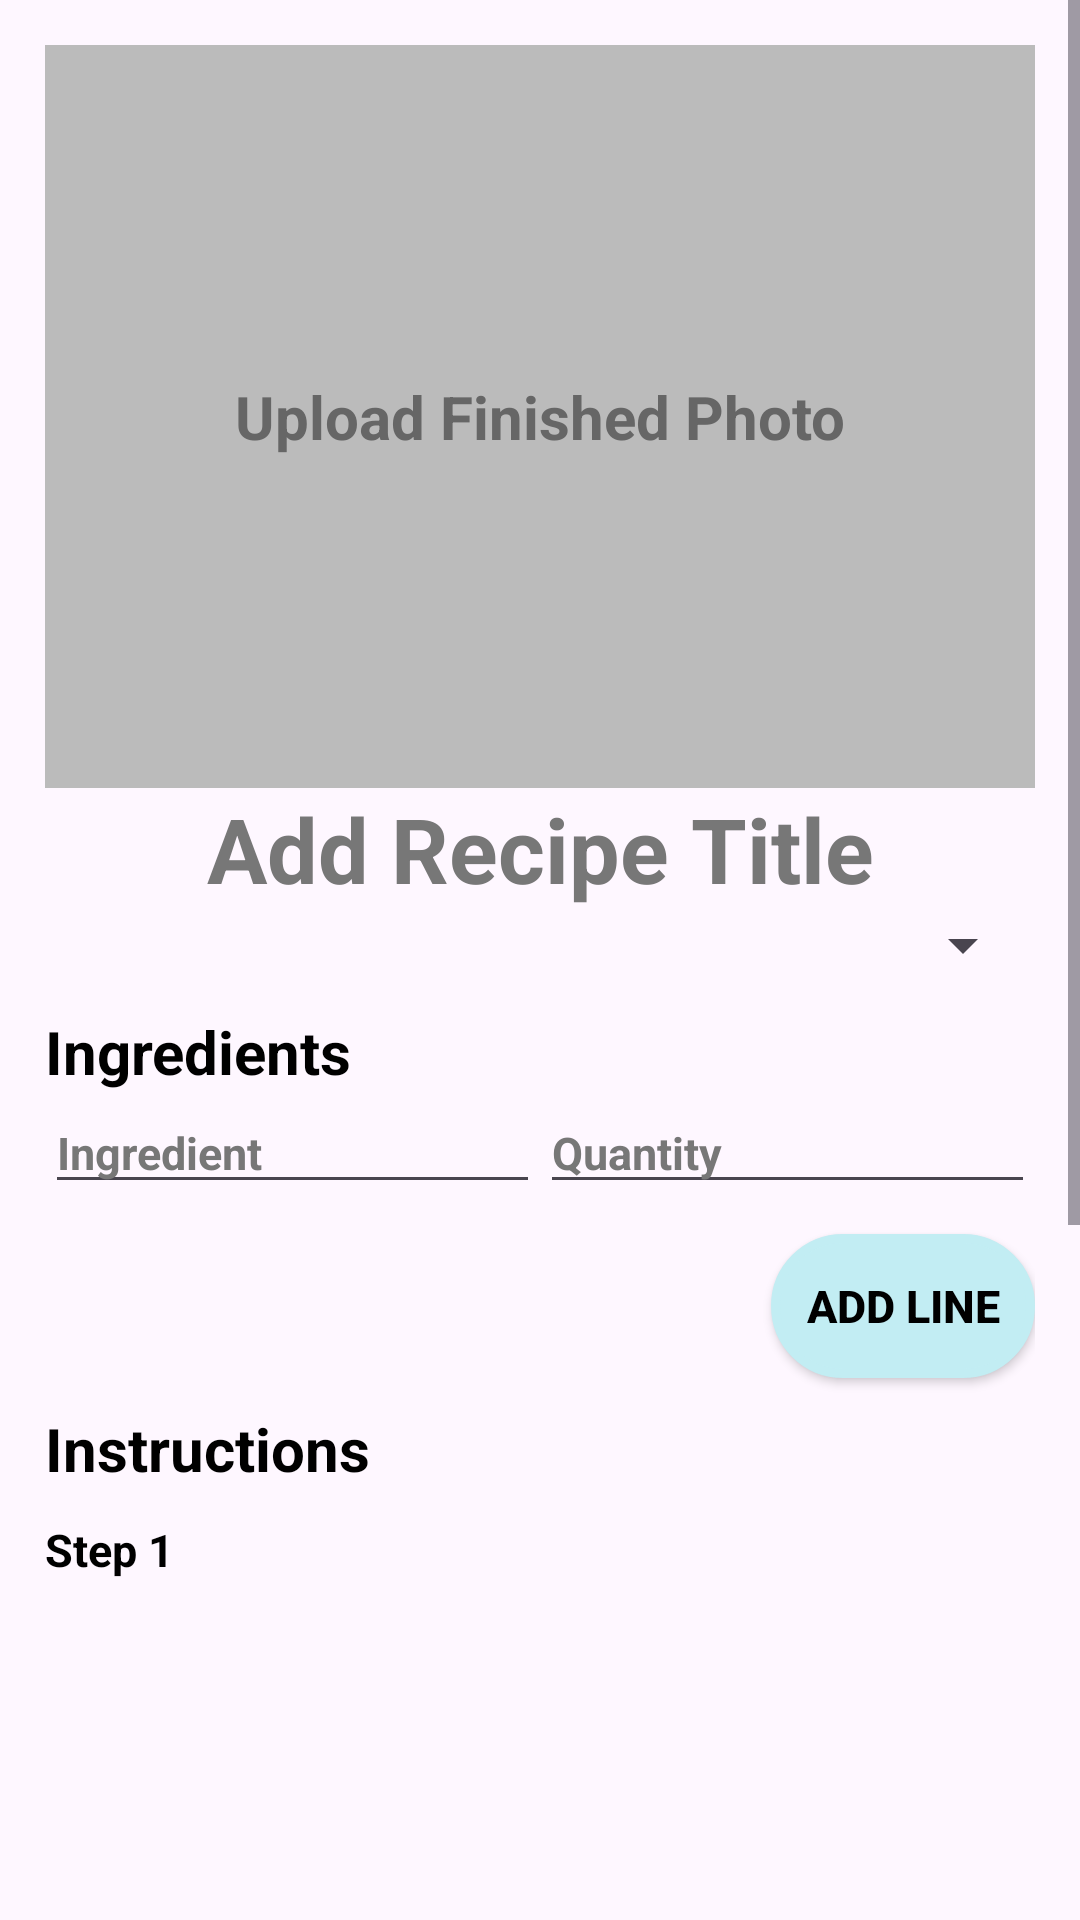

Produce the Android XML layout that renders to this screen, including the resource entries it uses.
<!-- AndroidManifest.xml: application theme Theme.Demoproject -->
<!-- res/layout/fragment_post.xml -->
<?xml version="1.0" encoding="utf-8"?>
<ScrollView xmlns:android="http://schemas.android.com/apk/res/android"
    xmlns:app="http://schemas.android.com/apk/res-auto"
    xmlns:tools="http://schemas.android.com/tools"
    android:layout_width="match_parent"
    android:layout_height="match_parent"
    tools:context=".fragments.PostFragment">

    <androidx.constraintlayout.widget.ConstraintLayout
        android:layout_width="match_parent"
        android:layout_height="wrap_content"
        android:padding="15dp">

        <androidx.constraintlayout.widget.ConstraintLayout
            android:id="@+id/finished_photo_layout"
            android:layout_width="match_parent"
            android:layout_height="wrap_content"
            android:clickable="true"
            android:focusable="true"
            android:foreground="?attr/selectableItemBackground"
            app:layout_constraintTop_toTopOf="parent">

            <ImageView
                android:id="@+id/finished_photo"
                android:layout_width="0dp"
                android:layout_height="0dp"
                app:layout_constraintDimensionRatio="4:3"
                app:layout_constraintTop_toTopOf="parent"
                app:layout_constraintBottom_toBottomOf="parent"
                app:layout_constraintStart_toStartOf="parent"
                app:layout_constraintEnd_toEndOf="parent"
                android:scaleType="centerCrop"
                android:adjustViewBounds="true" />

            <TextView
                android:id="@+id/finished_text"
                android:layout_width="0dp"
                android:layout_height="0dp"
                android:gravity="center"
                android:text="Upload Finished Photo"
                android:textSize="20sp"
                android:background="#BBBBBB"
                android:textColor="#666666"
                android:textStyle="bold"
                app:layout_constraintTop_toTopOf="@id/finished_photo"
                app:layout_constraintBottom_toBottomOf="@id/finished_photo"
                app:layout_constraintStart_toStartOf="@id/finished_photo"
                app:layout_constraintEnd_toEndOf="@id/finished_photo" />
        </androidx.constraintlayout.widget.ConstraintLayout>

        <EditText
            android:id="@+id/recipe_title"
            android:layout_width="match_parent"
            android:layout_height="wrap_content"
            android:background="@android:color/transparent"
            android:gravity="center"
            android:hint="Add Recipe Title"
            android:imeOptions="actionDone"
            android:inputType="text"
            android:textColorHint="#777777"
            android:textSize="30sp"
            android:textStyle="bold"
            app:layout_constraintTop_toBottomOf="@+id/finished_photo_layout" />

        <Spinner
            android:id="@+id/category_spinner"
            android:layout_width="match_parent"
            android:layout_height="wrap_content"
            app:layout_constraintTop_toBottomOf="@+id/recipe_title" />

        <TextView
            android:id="@+id/ingredient"
            android:layout_width="match_parent"
            android:layout_height="wrap_content"
            android:textSize="20sp"
            android:textColor="@color/black"
            android:textStyle="bold"
            android:text="Ingredients"
            app:layout_constraintTop_toBottomOf="@+id/category_spinner"
            android:layout_marginTop="10dp"/>

        <include
            android:id="@+id/ingredients_layout"
            layout="@layout/ingredient_layout"
            android:layout_width="0dp"
            android:layout_height="wrap_content"
            app:layout_constraintTop_toBottomOf="@id/ingredient"
            app:layout_constraintStart_toStartOf="parent"
            app:layout_constraintEnd_toEndOf="parent" />

        <androidx.appcompat.widget.AppCompatButton
            android:id="@+id/add_ingredient_button"
            android:layout_width="wrap_content"
            android:layout_height="wrap_content"
            android:textSize="15sp"
            android:textStyle="bold"
            android:textColor="@color/black"
            android:background="@drawable/add_background"
            app:layout_constraintEnd_toEndOf="parent"
            app:layout_constraintTop_toBottomOf="@+id/ingredients_layout"
            android:layout_marginTop="10dp"
            android:text="Add Line" />

        <TextView
            android:id="@+id/instruction"
            android:layout_width="match_parent"
            android:layout_height="wrap_content"
            android:textSize="20sp"
            android:textColor="@color/black"
            android:textStyle="bold"
            android:text="Instructions"
            app:layout_constraintTop_toBottomOf="@+id/add_ingredient_button"
            android:layout_marginTop="10dp"/>

        <include
            android:id="@+id/instructions_layout"
            layout="@layout/step_layout"
            android:layout_width="0dp"
            android:layout_height="wrap_content"
            app:layout_constraintTop_toBottomOf="@id/instruction"
            android:layout_marginTop="10dp"
            app:layout_constraintStart_toStartOf="parent"
            app:layout_constraintEnd_toEndOf="parent" />

        <androidx.appcompat.widget.AppCompatButton
            android:id="@+id/add_step_button"
            android:layout_width="wrap_content"
            android:layout_height="wrap_content"
            android:text="Add Step"
            android:textSize="15sp"
            android:textStyle="bold"
            android:textColor="@color/black"
            android:background="@drawable/add_background"
            app:layout_constraintEnd_toEndOf="parent"
            app:layout_constraintTop_toBottomOf="@+id/instructions_layout"
            android:layout_marginTop="20dp"/>

        <androidx.appcompat.widget.AppCompatButton
            android:id="@+id/publish_recipe_button"
            android:layout_width="match_parent"
            android:layout_height="wrap_content"
            android:text="PUBLISH RECIPE"
            android:textColor="@color/white"
            android:textSize="15sp"
            android:textStyle="bold"
            android:background="@drawable/submit_background"
            app:layout_constraintTop_toBottomOf="@+id/add_step_button"
            app:layout_constraintBottom_toBottomOf="parent"
            android:layout_marginTop="30dp"/>
    </androidx.constraintlayout.widget.ConstraintLayout>
</ScrollView>
<!-- res/layout/ingredient_layout.xml (included above) -->
<?xml version="1.0" encoding="utf-8"?>
<androidx.appcompat.widget.LinearLayoutCompat xmlns:android="http://schemas.android.com/apk/res/android"
    android:layout_width="match_parent"
    android:layout_height="wrap_content"
    android:orientation="vertical">

    <androidx.appcompat.widget.LinearLayoutCompat
        android:layout_width="match_parent"
        android:layout_height="wrap_content"
        android:orientation="horizontal">

        <EditText
            android:id="@+id/ingredient_name"
            android:tag="ingredient_name_1"
            android:layout_width="0dp"
            android:layout_height="wrap_content"
            android:layout_weight="1"
            android:hint="Ingredient"
            android:imeOptions="actionDone"
            android:textColorHint="#777777"
            android:textSize="15sp"
            android:textStyle="bold"
            android:inputType="text" />

        <EditText
            android:id="@+id/ingredient_amount"
            android:tag="ingredient_amount_1"
            android:layout_width="0dp"
            android:layout_height="wrap_content"
            android:layout_weight="1"
            android:hint="Quantity"
            android:imeOptions="actionDone"
            android:textColorHint="#777777"
            android:textSize="15sp"
            android:textStyle="bold"
            android:inputType="text" />
    </androidx.appcompat.widget.LinearLayoutCompat>
</androidx.appcompat.widget.LinearLayoutCompat>
<!-- res/layout/step_layout.xml (included above) -->
<?xml version="1.0" encoding="utf-8"?>
<androidx.appcompat.widget.LinearLayoutCompat xmlns:android="http://schemas.android.com/apk/res/android"
    xmlns:app="http://schemas.android.com/apk/res-auto"
    android:layout_width="match_parent"
    android:layout_height="wrap_content"
    android:orientation="vertical"
    android:layout_marginTop="10dp">

    <TextView
        android:id="@+id/step_text"
        android:layout_width="match_parent"
        android:layout_height="wrap_content"
        android:textSize="15sp"
        android:textColor="@color/black"
        android:textStyle="bold"
        android:text="Step 1" />

    <androidx.constraintlayout.widget.ConstraintLayout
        android:layout_width="match_parent"
        android:layout_height="wrap_content"
        android:clickable="true"
        android:focusable="true"
        android:foreground="?attr/selectableItemBackground">

        <ImageView
            android:id="@+id/process_photo"
            android:tag="process_photo_1"
            android:layout_width="0dp"
            android:layout_height="0dp"
            app:layout_constraintDimensionRatio="4:3"
            app:layout_constraintTop_toTopOf="parent"
            app:layout_constraintBottom_toBottomOf="parent"
            app:layout_constraintStart_toStartOf="parent"
            app:layout_constraintEnd_toEndOf="parent"
            android:scaleType="centerCrop"
            android:adjustViewBounds="true" />

        <TextView
            android:id="@+id/upload_process_text"
            android:layout_width="0dp"
            android:layout_height="0dp"
            android:gravity="center"
            android:tag="upload_process_text_1"
            android:text="Upload Process Photo"
            android:textColor="#666666"
            android:textSize="20sp"
            android:textStyle="bold"
            app:layout_constraintBottom_toBottomOf="@id/process_photo"
            app:layout_constraintEnd_toEndOf="@id/process_photo"
            app:layout_constraintHorizontal_bias="1.0"
            app:layout_constraintStart_toStartOf="@id/process_photo"
            app:layout_constraintTop_toTopOf="@id/process_photo"
            app:layout_constraintVertical_bias="0.0" />
    </androidx.constraintlayout.widget.ConstraintLayout>

    <EditText
        android:id="@+id/step_instruction"
        android:tag="step_instruction_1"
        android:layout_width="match_parent"
        android:layout_height="wrap_content"
        android:hint="Add Instructions For This Step (Time Optional)"
        android:imeOptions="actionDone"
        android:textColorHint="#777777"
        android:textSize="15sp"
        android:textStyle="bold"
        android:inputType="textMultiLine"
        android:background="@android:color/transparent"/>

    <androidx.appcompat.widget.LinearLayoutCompat
        android:layout_marginTop="10dp"
        android:layout_width="match_parent"
        android:layout_height="wrap_content"
        android:orientation="horizontal">

        <EditText
            android:id="@+id/time"
            android:tag="time_1"
            android:layout_width="0dp"
            android:layout_height="wrap_content"
            android:layout_weight="1"
            android:hint="Time"
            android:imeOptions="actionDone"
            android:textColorHint="#777777"
            android:textSize="15sp"
            android:textStyle="bold"
            android:inputType="text" />

        <EditText
            android:id="@+id/time_unit"
            android:tag="time_unit_1"
            android:layout_width="0dp"
            android:layout_height="wrap_content"
            android:layout_weight="1"
            android:hint="Unit"
            android:imeOptions="actionDone"
            android:textColorHint="#777777"
            android:textSize="15sp"
            android:textStyle="bold"
            android:inputType="text" />
    </androidx.appcompat.widget.LinearLayoutCompat>

</androidx.appcompat.widget.LinearLayoutCompat>
<!-- resources referenced by this layout -->
<resources>
  <color name="black">#FF000000</color>
  <color name="white">#FFFFFFFF</color>
  <!-- drawable add_background (drawable) -->
  <?xml version="1.0" encoding="utf-8"?>
  <shape xmlns:android="http://schemas.android.com/apk/res/android">
      <solid android:color="#C2EDF3"/>
      <corners android:radius="30dp"/>
      <stroke android:color="#C2EDF3" android:width="3dp"/>
  </shape>
  <!-- drawable submit_background (drawable) -->
  <?xml version="1.0" encoding="utf-8"?>
  <shape xmlns:android="http://schemas.android.com/apk/res/android">
  
      <solid android:color="#5C827D"/>
      <corners android:radius="30dp"/>
      <stroke android:color="#5C827D" android:width="3dp"/>
  </shape>
  <style name="Theme.Demoproject" parent="Base.Theme.Demoproject" />
  <style name="Base.Theme.Demoproject" parent="Theme.Material3.DayNight.NoActionBar">
          
          
      </style>
</resources>
